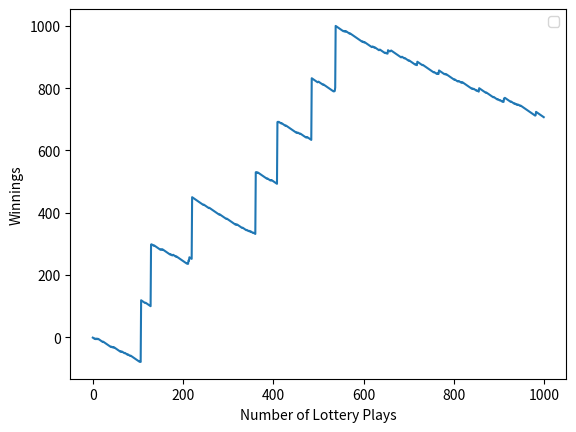

Generate this figure with matplotlib:
import random
import numpy as np
import numpy as numpy
import matplotlib.pyplot as plt
import matplotlib.patches as mpatches
import matplotlib

def generateLotteryNumbers():
    """
    Returns a list of 5 random ints between 1 and 42, inclusive, with no
    duplicates.
    """
    mylist = []
    integer = random.randint(1, 42)
    for i in range(5):
        mylist.append(integer)
        integer = random.randint(1, 42)
    # print(mylist)
    return mylist

def countMatches(my_list, lottery_list):
    """
    Returns the number of matches between my_list and lottery_list.
    Inputs: * my_list: A list of your lottery numbers.
            * lottery_list: A list of the winning numbers.
    """
    print(my_list)
    print(lottery_list)
    count = 0
    for i in my_list:
        for j in lottery_list:
            if i == j:
                count += 1
    return count
    pass

def countMatches(my_list, lottery_list):
    """
    Returns the number of matches between my_list and lottery_list.
    Inputs: * my_list: A list of your lottery numbers.
            * lottery_list: A list of the winning numbers.
    """
    count = 0
    for i in my_list:
        for j in lottery_list:
            if i == j:
                count += 1
    return count
    pass


def playLottery():
    """
    Returns the reward after one lottery play.
    """
    my_list = generateLotteryNumbers()
    lottery_list = generateLotteryNumbers()
    count = countMatches(my_list, lottery_list)
    reward = 0
    if count <= 1:
        reward -= 1
    elif count == 2:
        reward += 1
    elif count == 3:
        reward += 11
    elif count == 4:
        reward += 198
    elif count == 5:
        reward += 212535
    
    return reward

def simManyPlays(n):
    """
    Function to graph the total winnings of a player who plays the lottery
    n times.
    Inputs: *n: The number of times the player enters the lottery.
    """
    winnings = []
    reward = 0
    for i in range(n):
        reward += playLottery()
        winnings.append(reward)
    plt.xlabel("Number of Lottery Plays")
    plt.ylabel("Winnings")
    plt.plot(winnings)
    plt.legend()
    plt.show()

def main():

    simManyPlays(1000)
    # my_list = generateLotteryNumbers()
    # lottery_list = generateLotteryNumbers()
    # print(my_list)
    # print(lottery_list)
    # count = countMatches(my_list, lottery_list)
    # print(count)

    # generateLotteryNumbers()

if __name__ == "__main__":
    main()